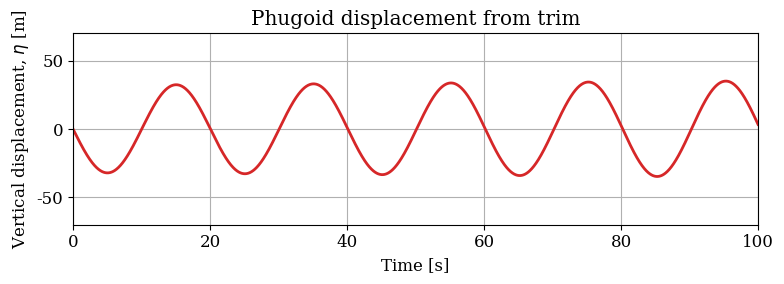
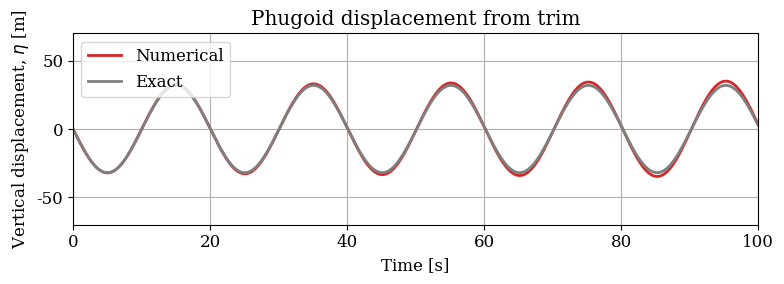
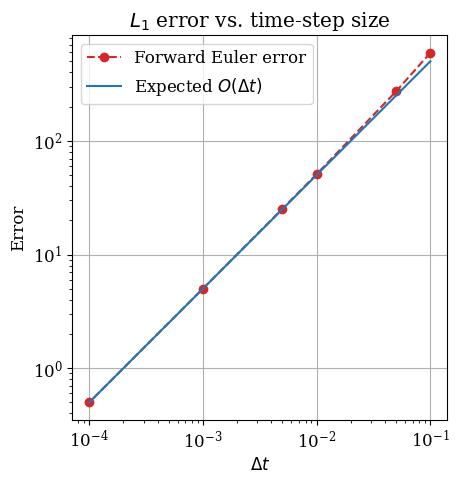

These figures' Python source, in order:
import numpy as np
import matplotlib.pyplot as plt

# Create the time grid.
T = 100.0  # length of the time interval
dt = 0.02  # time-step size
num_steps = int(T / dt)  # number of time steps
t = np.linspace(0.0, T, num=num_steps + 1)  # time grid

# Set the model parameters and initial conditions.
z_0 = 100.0  # initial depth below the energy reference
b_0 = 10.0   # initial downward velocity from a gust or downdraft
z_t = 100.0  # equilibrium depth for trimmed flight
g = 9.81     # acceleration due to gravity

# Set the initial value of the numerical solution.
u = np.array([z_0, b_0])

# Create an array to store the depth coordinate at each grid point.
z = np.zeros(num_steps + 1)
z[0] = z_0

# Temporal integration using Euler's method.
for n in range(num_steps):
    z_n, b_n = u
    du_dt = np.array([b_n, g * (1.0 - z_n / z_t)])
    u = u + dt * du_dt
    z[n + 1] = u[0]

# Set the font family and size to use for Matplotlib figures.
plt.rcParams['font.family'] = 'serif'
plt.rcParams['font.size'] = 12

# Convert depth to vertical displacement, positive upward.
eta = z_t - z

# Plot the vertical displacement from trim.
fig, ax = plt.subplots(figsize=(8, 3))
ax.set_title('Phugoid displacement from trim')
ax.set_xlabel('Time [s]')
ax.set_ylabel(r'Vertical displacement, $\eta$ [m]')
ax.set_xlim(t[0], t[-1])
ax.set_ylim(-70.0, 70.0)
ax.grid()
ax.plot(t, eta, color='tab:red', linestyle='-', linewidth=2)
fig.tight_layout()

omega = np.sqrt(g / z_t)
z_exact = (
    b_0 / omega * np.sin(omega * t)
    + (z_0 - z_t) * np.cos(omega * t)
    + z_t
)
eta_exact = z_t - z_exact

# Plot the numerical and exact vertical displacements.
fig, ax = plt.subplots(figsize=(8, 3))
ax.set_title('Phugoid displacement from trim')
ax.set_xlabel('Time [s]')
ax.set_ylabel(r'Vertical displacement, $\eta$ [m]')
ax.set_xlim(t[0], t[-1])
ax.set_ylim(-70.0, 70.0)
ax.grid()
ax.plot(
    t, eta, label='Numerical',
    color='tab:red', linestyle='-', linewidth=2,
)
ax.plot(
    t, eta_exact, label='Exact',
    color='tab:grey', linestyle='-', linewidth=2,
)
ax.legend()
fig.tight_layout()

# Set the list of time-step sizes.
dt_values = [0.1, 0.05, 0.01, 0.005, 0.001, 0.0001]

# Create an empty list for the depth-coordinate solution on each grid.
z_solutions = []

for dt_trial in dt_values:
    num_steps_trial = int(T / dt_trial)
    t_trial = np.linspace(0.0, T, num=num_steps_trial + 1)
    # Set the initial conditions.
    u_trial = np.array([z_0, b_0])
    z_trial = np.zeros(num_steps_trial + 1)
    z_trial[0] = z_0
    # Temporal integration using Euler's method.
    for n in range(num_steps_trial):
        z_n, b_n = u_trial
        du_dt = np.array([b_n, g * (1.0 - z_n / z_t)])
        u_trial = u_trial + dt_trial * du_dt
        z_trial[n + 1] = u_trial[0]
    z_solutions.append(z_trial)

def l1_error(z_numerical, z_exact, dt):
    '''Return the discrete L1 error in the numerical depth coordinate.
    
    Parameters
    ----------
    z_numerical : np.ndarray
        The numerical depth coordinate as an array of floats.
    z_exact : np.ndarray
        The exact depth coordinate as an array of floats.
    dt : float
        The time-step size.
        
    Returns
    -------
    error : float
        Discrete L1 error with respect to the exact solution.
    '''
    return dt * np.sum(np.abs(z_numerical - z_exact))

a = np.array([1, 2, 3])
b = np.array([4, 4, 4])

b - a

# Create an empty list to store the errors on each time grid.
error_values = []

for z_trial, dt_trial in zip(z_solutions, dt_values):
    num_steps_trial = int(T / dt_trial)
    t_trial = np.linspace(0.0, T, num=num_steps_trial + 1)
    # Compute the exact depth-coordinate solution.
    z_exact_trial = (
        b_0 / omega * np.sin(omega * t_trial)
        + (z_0 - z_t) * np.cos(omega * t_trial)
        + z_t
    )
    # Calculate the L1-norm of the error for the present time grid.
    error_values.append(l1_error(z_trial, z_exact_trial, dt_trial))

# Construct a first-order reference line through the finest-grid error.
dt_array = np.array(dt_values)
first_order_reference = error_values[-1] * dt_array / dt_array[-1]

# Plot the error versus the time-step size.
fig, ax = plt.subplots(figsize=(5.0, 5.0))
ax.set_title(r'$L_1$ error vs. time-step size')
ax.set_xlabel(r'$\Delta t$')
ax.set_ylabel('Error')
ax.grid()
ax.loglog(
    dt_array, error_values, label='Forward Euler error',
    color='tab:red', linestyle='--', marker='o',
)
ax.loglog(
    dt_array, first_order_reference, label=r'Expected $O(\Delta t)$',
    color='tab:blue', linestyle='-',
)
ax.set_aspect('equal', adjustable='box')
ax.legend()
fig.tight_layout()

# Preserve reference results from the direct implementation.
z_direct = z.copy()
error_values_direct = np.array(error_values)

# Define an independent, non-equilibrium test case.
u_test = np.array([120.0, -3.0])
g_test = 10.0
z_t_test = 80.0
dt_test = 0.1

# Expected values calculated directly from the equations.
rhs_expected = np.array([-3.0, -5.0])
u_next_expected = np.array([119.7, -3.5])
